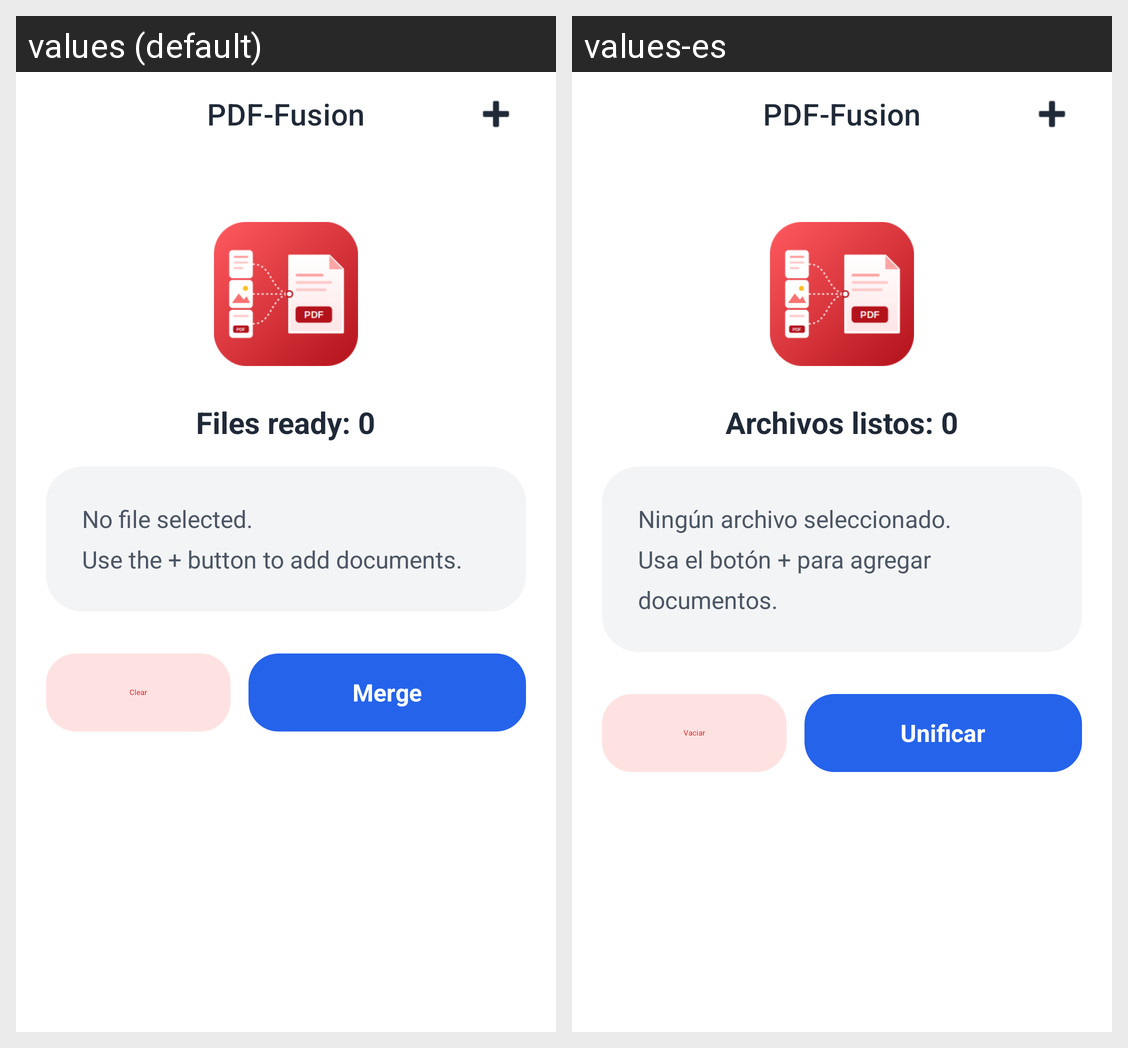

This grid shows one Android layout under two languages. Give, for every string resource on the screen, its name, the default text and each shown locale's text.
Android screen res/layout/activity_main.xml rendered under 2 locales, left to right: values (default), values-es. Device: Nexus 5 (rendered at 1080×1920; each locale shown at half size, 540×960, under a caption strip naming it); theme Theme.AleniaPDFFusion.
Strings drawn on this screen, with the default value and each locale's value (text and hints the layout hard-codes, and strings that could not be matched under every locale, appear in the picture but are not listed):

app_name
  values: PDF-Fusion
  values-es: PDF-Fusion

files_ready_zero
  values: Files ready: 0
  values-es: Archivos listos: 0

no_file_selected
  values: No file selected.
      Use the + button to add documents.
  values-es: Ningún archivo seleccionado.
      Usa el botón + para agregar documentos.

btn_clear_all
  values: Clear
  values-es: Vaciar

btn_merge
  values: Merge
  values-es: Unificar
